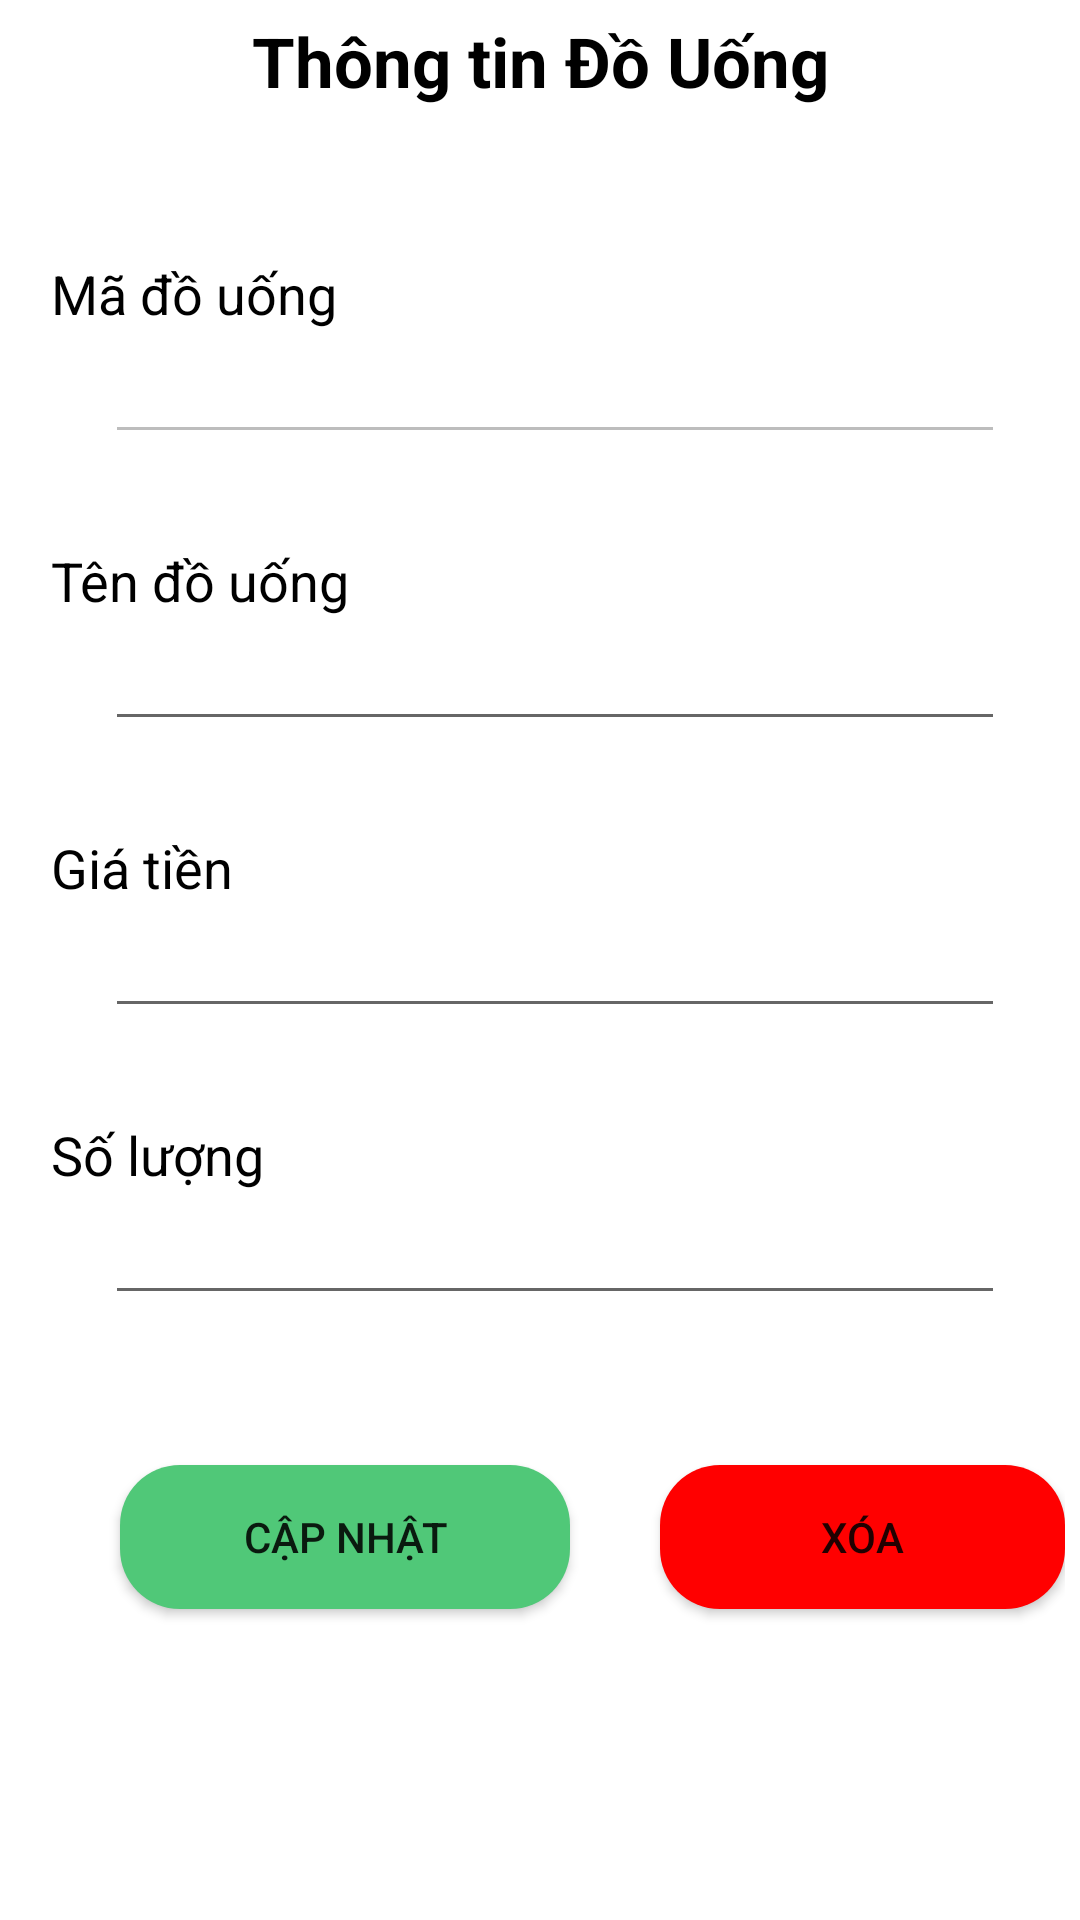

Produce the Android XML layout that renders to this screen, including the resource entries it uses.
<!-- AndroidManifest.xml: application theme Theme.DangKi -->
<!-- res/layout/admin_douong_update.xml -->
<?xml version="1.0" encoding="utf-8"?>
<ScrollView xmlns:android="http://schemas.android.com/apk/res/android"
    android:layout_width="match_parent"
    android:layout_height="match_parent"
    xmlns:app="http://schemas.android.com/apk/res-auto">
    <RelativeLayout
        android:layout_width="match_parent"
        android:layout_height="match_parent"
        android:padding="5dp">

        <LinearLayout
            android:id="@+id/layout_title"
            android:layout_width="match_parent"
            android:layout_height="wrap_content">

            <ImageView
                android:id="@+id/btn_admin_douong_update_goback"
                android:layout_width="wrap_content"
                android:layout_height="wrap_content"
                android:src="@drawable/ic_left_arrow"/>
            <TextView
                android:layout_width="match_parent"
                android:layout_height="wrap_content"
                android:gravity="center_horizontal"
                android:text="Thông tin Đồ Uống"
                android:textStyle="bold"
                android:textColor="@color/black"
                android:textSize="23dp" />
        </LinearLayout>


        <TextView
            android:id="@+id/tv_idkhachhang"
            android:layout_width="wrap_content"
            android:layout_height="wrap_content"
            android:layout_below="@id/layout_title"
            android:text="Mã đồ uống"
            android:textColor="@color/black"
            android:textSize="18dp"
            android:layout_marginTop="50dp"
            android:layout_marginLeft="12dp"/>
        <EditText
            android:id="@+id/edt_admin_douong_update_id"
            android:layout_width="300dp"
            android:layout_height="wrap_content"
            android:layout_below="@id/tv_idkhachhang"
            android:layout_marginLeft="30dp"
            android:textSize="18dp"
            android:enabled="false"/>
        <TextView
            android:id="@+id/tv_username"
            android:layout_width="wrap_content"
            android:layout_height="wrap_content"
            android:layout_below="@id/edt_admin_douong_update_id"
            android:text="Tên đồ uống"
            android:textColor="@color/black"
            android:textSize="18dp"
            android:layout_marginTop="30dp"
            android:layout_marginLeft="12dp"/>
        <EditText
            android:id="@+id/edt_admin_douong_update_tendouong"
            android:layout_width="300dp"
            android:layout_height="wrap_content"
            android:layout_below="@id/tv_username"
            android:layout_marginLeft="30dp"
            android:textSize="18dp"/>
        <TextView
            android:id="@+id/tv_hoten"
            android:layout_width="wrap_content"
            android:layout_height="wrap_content"
            android:layout_below="@id/edt_admin_douong_update_tendouong"
            android:text="Giá tiền"
            android:textColor="@color/black"
            android:textSize="18dp"
            android:layout_marginTop="30dp"
            android:layout_marginLeft="12dp"/>
        <EditText
            android:id="@+id/edt_admin_douong_update_giatien"
            android:layout_width="300dp"
            android:layout_height="wrap_content"
            android:layout_below="@id/tv_hoten"
            android:layout_marginLeft="30dp"
            android:textSize="18dp"
            android:inputType="number"
            android:maxLength="5"/>
        <TextView
            android:id="@+id/tv_sdt"
            android:layout_width="wrap_content"
            android:layout_height="wrap_content"
            android:layout_below="@id/edt_admin_douong_update_giatien"
            android:text="Số lượng"
            android:textColor="@color/black"
            android:textSize="18dp"
            android:layout_marginTop="30dp"
            android:layout_marginLeft="12dp"/>
        <EditText
            android:id="@+id/edt_admin_douong_update_sl"
            android:layout_width="300dp"
            android:layout_height="wrap_content"
            android:layout_below="@id/tv_sdt"
            android:layout_marginLeft="30dp"
            android:textSize="18dp"
            android:inputType="number"
            android:maxLength="3"/>

        <Button
            android:id="@+id/btn_admin_douong_update_capnhat"
            android:layout_width="150dp"
            android:layout_height="wrap_content"
            android:layout_below="@id/edt_admin_douong_update_sl"
            android:layout_marginTop="50dp"
            android:text="Cập nhật"
            app:backgroundTint="#50C878"
            android:layout_marginLeft="35dp"
            android:background="@drawable/round_button"
            android:layout_marginBottom="10dp"/>
        <Button
            android:id="@+id/btn_admin_douong_update_xoa"
            android:layout_width="150dp"
            android:layout_height="wrap_content"
            android:layout_toRightOf="@id/btn_admin_douong_update_capnhat"
            android:layout_below="@id/edt_admin_douong_update_sl"
            android:layout_marginTop="50dp"
            android:text="xóa"
            app:backgroundTint="#FF0000"
            android:background="@drawable/bg_btn_google"
            android:layout_marginLeft="30dp"/>

        <ProgressBar
            android:id="@+id/progressBar_admin_douong_update"
            style="?android:attr/progressBarStyle"
            android:layout_width="wrap_content"
            android:layout_height="wrap_content"
            android:layout_centerInParent="true"
            android:visibility="gone"/>
    </RelativeLayout>
</ScrollView>
<!-- resources referenced by this layout -->
<resources>
  <color name="black">#FF000000</color>
  <!-- drawable bg_btn_google (drawable) -->
  <shape xmlns:android="http://schemas.android.com/apk/res/android"
      android:shape="rectangle">
      <solid android:color="#FFFFFF" /> 
      <corners android:radius="20dp" /> 
  </shape>
  <!-- drawable round_button (drawable) -->
  <shape xmlns:android="http://schemas.android.com/apk/res/android"
      android:shape="rectangle">
  
      <corners android:radius="20dp" />
      <solid android:color="#3CB721" />
  </shape>
  <style name="Theme.DangKi" parent="Theme.MaterialComponents.DayNight.DarkActionBar">
          
          <item name="colorPrimary">@color/purple_500</item>
          <item name="colorPrimaryVariant">@color/purple_700</item>
          <item name="colorOnPrimary">@color/white</item>
          
          <item name="colorSecondary">@color/teal_200</item>
          <item name="colorSecondaryVariant">@color/teal_700</item>
          <item name="colorOnSecondary">@color/black</item>
          
          <item name="android:statusBarColor">?attr/colorPrimaryVariant</item>
          
  
      </style>
  <color name="purple_500">#FF6200EE</color>
  <color name="purple_700">#FF3700B3</color>
  <color name="white">#FFFFFFFF</color>
  <color name="teal_200">#FF03DAC5</color>
  <color name="teal_700">#FF018786</color>
</resources>
